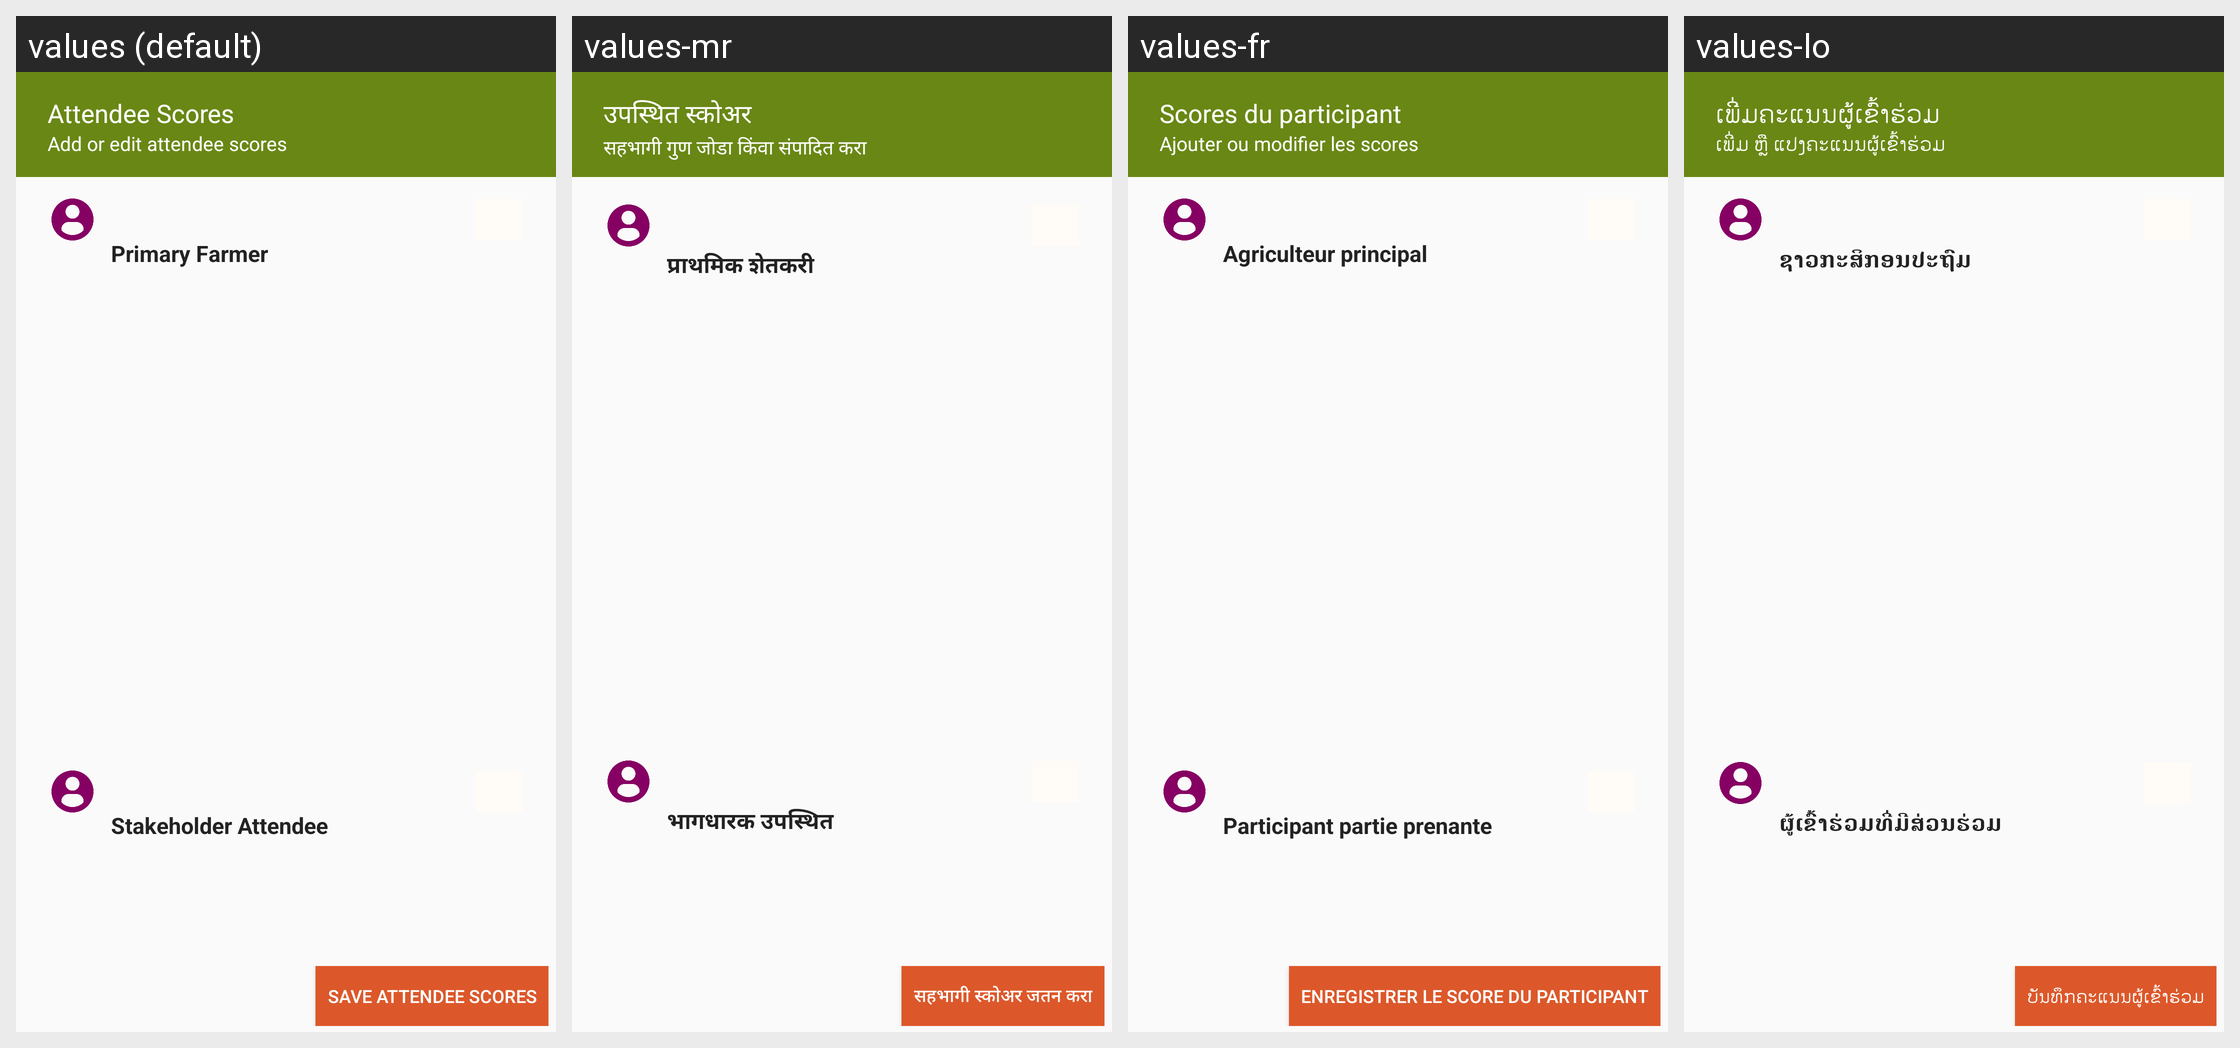

Strings drawn on this Android screen and how each of the app's shown locales translates them:
Android screen res/layout/activity_training_attendee_scores.xml rendered under 4 locales, left to right: values (default), values-mr, values-fr, values-lo. Device: Nexus 5 (rendered at 1080×1920; each locale shown at half size, 540×960, under a caption strip naming it); theme AppCompactTheme.
Other locales in the repository, not shown: values-es, values-id, values-in, values-pt, values-th, values-tr, values-vi.
Strings drawn on this screen, with the default value and each locale's value (text and hints the layout hard-codes, and strings that could not be matched under every locale, appear in the picture but are not listed):

primary_farmer
  values: Primary Farmer
  values-mr: प्राथमिक शेतकरी
  values-fr: Agriculteur principal
  values-lo: ຊາວກະສິກອນປະຖົມ

stakeholder_attendee
  values: Stakeholder Attendee
  values-mr: भागधारक उपस्थित
  values-fr: Participant partie prenante
  values-lo: ຜູ້ເຂົ້າຮ່ວມທີ່ມີສ່ວນຮ່ວມ

save_scores
  values: Save Attendee Scores
  values-mr: सहभागी स्कोअर जतन करा
  values-fr: Enregistrer le score du participant
  values-lo: ບັນທຶກຄະແນນຜູ້ເຂົ້າຮ່ວມ

TrainingAttendeeScores
  values: Attendee Scores
  values-mr: उपस्थित स्कोअर
  values-fr: Scores du participant
  values-lo: ເພີ່ມຄະແນນຜູ້ເຂົ້າຮ່ວມ

TrainingAttendeeScoresSubTitle
  values: Add or edit attendee scores
  values-mr: सहभागी गुण जोडा किंवा संपादित करा
  values-fr: Ajouter ou modifier les scores
  values-lo: ເພີ່ມ ຫຼື ແປງຄະແນນຜູ້ເຂົ້າຮ່ວມ
